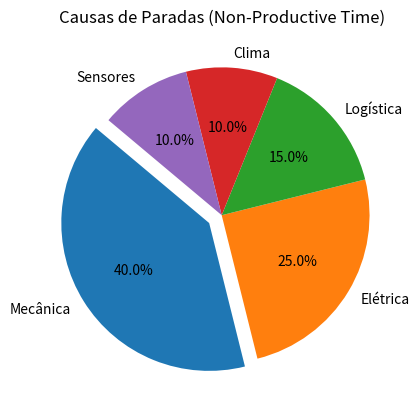

Generate this figure with matplotlib:
import matplotlib.pyplot as plt

causas = ['Mecânica', 'Elétrica', 'Logística', 'Clima', 'Sensores']
frequencia = [40, 25, 15, 10, 10]

plt.pie(frequencia, labels=causas, autopct='%1.1f%%', startangle=140, explode=(0.1, 0, 0, 0, 0))
plt.title("Causas de Paradas (Non-Productive Time)")
plt.show()
